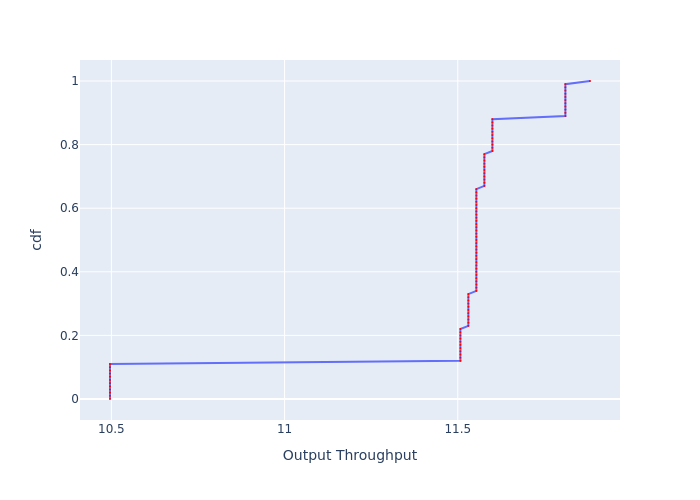

Source data for this figure (header and first rows):
, cdf, Output Throughput
0, 0.0, 10.5
1, 0.01, 10.5
2, 0.02, 10.5
3, 0.03, 10.5
4, 0.04, 10.5
5, 0.05, 10.5
6, 0.06, 10.5
7, 0.07, 10.5
8, 0.08, 10.5
9, 0.09, 10.5
10, 0.1, 10.5
11, 0.11, 10.5
12, 0.12, 11.51
13, 0.13, 11.51
14, 0.14, 11.51
15, 0.15, 11.51
16, 0.16, 11.51
17, 0.17, 11.51
18, 0.18, 11.51
19, 0.19, 11.51
20, 0.2, 11.51
21, 0.21, 11.51
22, 0.22, 11.51
23, 0.23, 11.53
24, 0.24, 11.53
25, 0.25, 11.53
26, 0.26, 11.53
27, 0.27, 11.53
28, 0.28, 11.53
29, 0.29, 11.53
30, 0.3, 11.53
31, 0.31, 11.53
32, 0.32, 11.53
33, 0.33, 11.53
34, 0.34, 11.55
35, 0.35, 11.55
36, 0.36, 11.55
37, 0.37, 11.55
38, 0.38, 11.55
39, 0.39, 11.55
40, 0.4, 11.55
41, 0.41, 11.55
42, 0.42, 11.55
43, 0.43, 11.55
44, 0.44, 11.55
45, 0.45, 11.55
46, 0.46, 11.55
47, 0.47, 11.55
48, 0.48, 11.55
49, 0.49, 11.55
50, 0.5, 11.55
51, 0.51, 11.55
52, 0.52, 11.55
53, 0.53, 11.55
54, 0.54, 11.55
55, 0.55, 11.55
56, 0.56, 11.55
57, 0.57, 11.55
58, 0.58, 11.55
59, 0.59, 11.55
... 41 more rows
